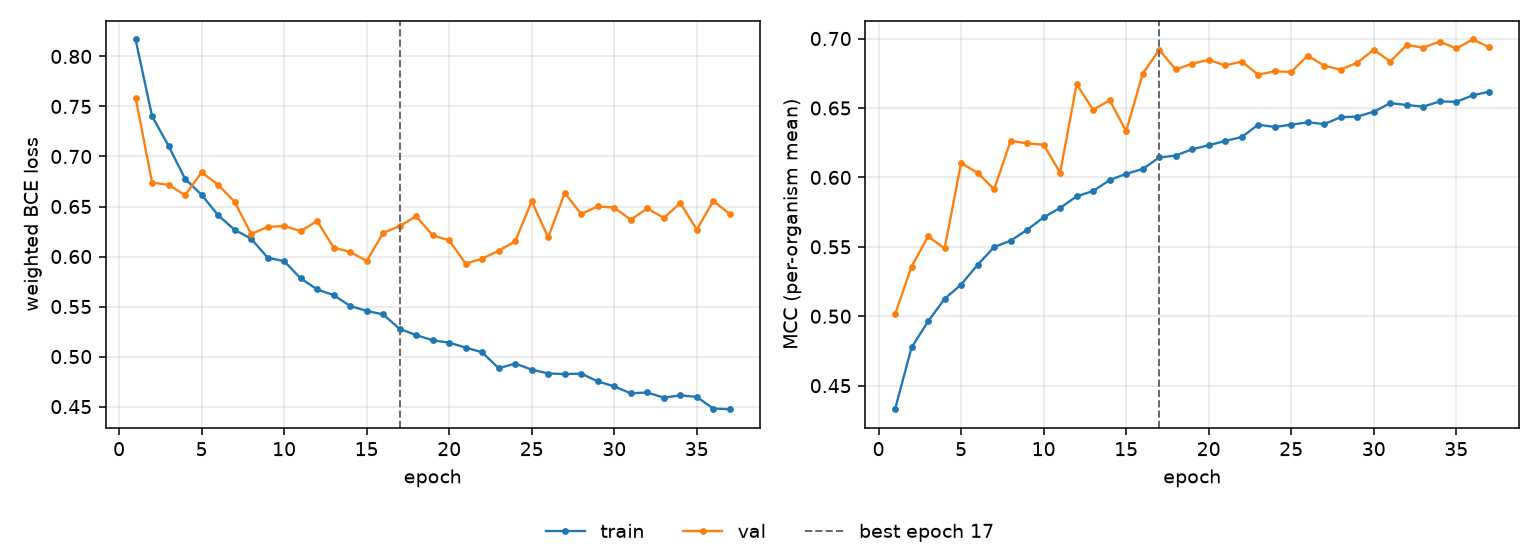

The data file committed next to this chart (first rows):
epoch, tr_loss, vl_loss, tr_mcc, vl_mcc, is_best
1, 0.8169, 0.7589, 0.4331, 0.5014, False
2, 0.7402, 0.674, 0.4776, 0.5358, False
3, 0.7105, 0.6716, 0.4963, 0.5576, False
4, 0.6776, 0.6613, 0.5125, 0.5488, False
5, 0.6617, 0.6841, 0.5228, 0.6103, False
6, 0.6413, 0.6718, 0.5371, 0.6033, False
7, 0.6267, 0.6546, 0.5498, 0.5914, False
8, 0.6178, 0.6226, 0.5544, 0.6264, False
9, 0.5989, 0.6295, 0.5622, 0.6245, False
10, 0.5954, 0.6305, 0.5712, 0.6235, False
11, 0.5782, 0.6254, 0.578, 0.6034, False
12, 0.5672, 0.6355, 0.5863, 0.6672, False
13, 0.5614, 0.6089, 0.5902, 0.6487, False
14, 0.5506, 0.6047, 0.598, 0.6555, False
15, 0.5457, 0.5955, 0.6026, 0.6333, False
16, 0.5421, 0.6237, 0.606, 0.6746, False
17, 0.5276, 0.6305, 0.6144, 0.6919, True
18, 0.5215, 0.6403, 0.6157, 0.6777, False
19, 0.5163, 0.6211, 0.6203, 0.6819, False
20, 0.5139, 0.6162, 0.6232, 0.6846, False
21, 0.509, 0.5929, 0.6262, 0.6807, False
22, 0.5043, 0.5979, 0.629, 0.6834, False
23, 0.4883, 0.6058, 0.638, 0.674, False
24, 0.4931, 0.6153, 0.6363, 0.6764, False
25, 0.487, 0.6553, 0.638, 0.676, False
26, 0.4831, 0.6192, 0.6397, 0.6878, False
27, 0.4825, 0.6635, 0.6384, 0.6804, False
28, 0.483, 0.6425, 0.6434, 0.6777, False
29, 0.4752, 0.6501, 0.6438, 0.6826, False
30, 0.4702, 0.6488, 0.6473, 0.6919, False
31, 0.4633, 0.6368, 0.6535, 0.6834, False
32, 0.4641, 0.6481, 0.6522, 0.6953, False
33, 0.459, 0.6386, 0.6509, 0.6935, False
34, 0.4612, 0.6534, 0.6547, 0.6978, False
35, 0.4597, 0.6269, 0.6544, 0.6928, False
36, 0.4481, 0.6556, 0.6591, 0.6993, False
37, 0.4474, 0.6424, 0.6618, 0.6937, False
